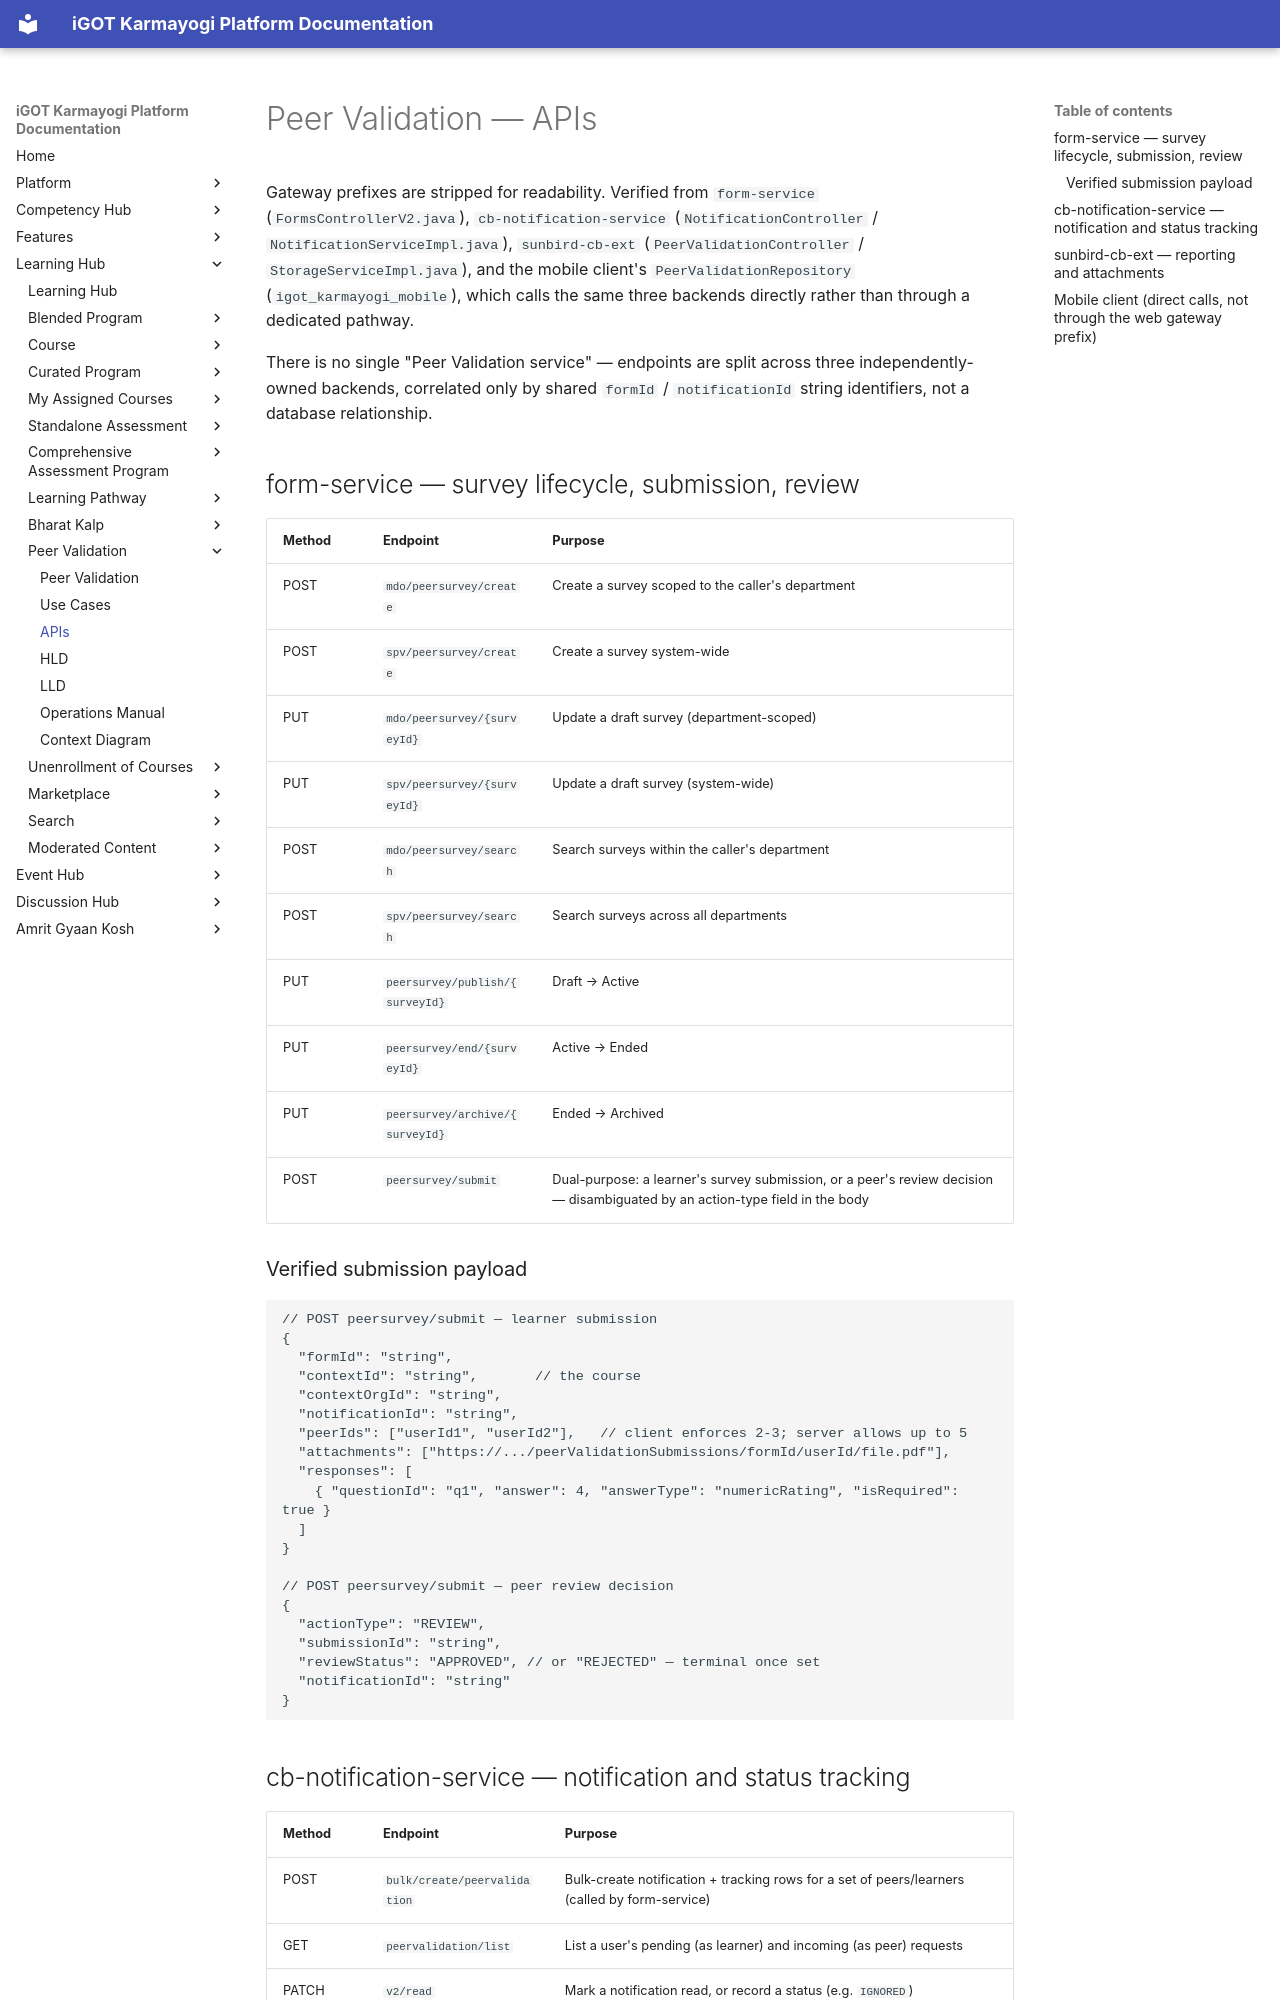

repository: KB-iGOT/igot-docs · page: learning-hub/peer-validation/apis/index.html · generator: mkdocs

# Peer Validation — APIs

Gateway prefixes are stripped for readability. Verified from `form-service`
(`FormsControllerV2.java`), `cb-notification-service`
(`NotificationController` / `NotificationServiceImpl.java`), `sunbird-cb-ext`
(`PeerValidationController` / `StorageServiceImpl.java`), and the mobile
client's `PeerValidationRepository` (`igot_karmayogi_mobile`), which calls
the same three backends directly rather than through a dedicated pathway.

There is no single "Peer Validation service" — endpoints are split across
three independently-owned backends, correlated only by shared `formId` /
`notificationId` string identifiers, not a database relationship.

## form-service — survey lifecycle, submission, review

| Method | Endpoint | Purpose |
|---|---|---|
| POST | `mdo/peersurvey/create` | Create a survey scoped to the caller's department |
| POST | `spv/peersurvey/create` | Create a survey system-wide |
| PUT | `mdo/peersurvey/{surveyId}` | Update a draft survey (department-scoped) |
| PUT | `spv/peersurvey/{surveyId}` | Update a draft survey (system-wide) |
| POST | `mdo/peersurvey/search` | Search surveys within the caller's department |
| POST | `spv/peersurvey/search` | Search surveys across all departments |
| PUT | `peersurvey/publish/{surveyId}` | Draft → Active |
| PUT | `peersurvey/end/{surveyId}` | Active → Ended |
| PUT | `peersurvey/archive/{surveyId}` | Ended → Archived |
| POST | `peersurvey/submit` | Dual-purpose: a learner's survey submission, or a peer's review decision — disambiguated by an action-type field in the body |

### Verified submission payload

```jsonc
// POST peersurvey/submit — learner submission
{
  "formId": "string",
  "contextId": "string",       // the course
  "contextOrgId": "string",
  "notificationId": "string",
  "peerIds": ["userId1", "userId2"],   // client enforces 2-3; server allows up to 5
  "attachments": ["https://.../peerValidationSubmissions/formId/userId/file.pdf"],
  "responses": [
    { "questionId": "q1", "answer": 4, "answerType": "numericRating", "isRequired": true }
  ]
}

// POST peersurvey/submit — peer review decision
{
  "actionType": "REVIEW",
  "submissionId": "string",
  "reviewStatus": "APPROVED", // or "REJECTED" — terminal once set
  "notificationId": "string"
}
```

## cb-notification-service — notification and status tracking

| Method | Endpoint | Purpose |
|---|---|---|
| POST | `bulk/create/peervalidation` | Bulk-create notification + tracking rows for a set of peers/learners (called by form-service) |
| GET | `peervalidation/list` | List a user's pending (as learner) and incoming (as peer) requests |
| PATCH | `v2/read` | Mark a notification read, or record a status (e.g. `IGNORED`) |
